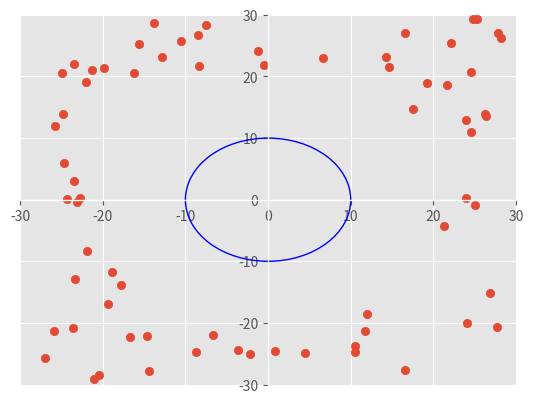

Reproduce this figure in Python.
#%%

from typing import NamedTuple, List
import random
from random import uniform
import matplotlib.pyplot as plt
import math

# 2D world/earth surface
# one "world coordinate frame", origin (0, 0), x-axis to the right, y-axis up

Meter = float
Radian = float

class Point(NamedTuple):
    x: Meter
    y: Meter
    
    
class Circle(NamedTuple):
    p: Point
    r: Meter

# world bounding box
class BoundingBox(NamedTuple):
    lower_left: Point
    upper_right: Point

world_bb = BoundingBox(lower_left=Point(-10,-10),
                       upper_right=Point(10, 10))

earth = Circle(Point(0.0, 0.0), 10)


# camera point directly away from 2D earth

class Camera(NamedTuple):
   """
   Assume camera is pointing directly away from earth, so the camera
   pose is representing by one number, it's position on the surface of 
   the earth.  position == angle in [-pi, pi)
   maybe use [0, 2pi]?
   """
   angle: float


def cam_xy(cam: Camera) -> Point:
    pass

# random star field

Stars = List[Point]

n_stars = 100

'''
random_xs = [uniform(world_bb.lower_left.x, world_bb.upper_right.x)
             for _ in range(n_stars)]
random_ys = [uniform(world_bb.lower_left.y, world_bb.upper_right.y)
             for _ in range(n_stars)]
'''

#temp solution
random_xs = [uniform(0,30.0) for _ in range(50)] + [uniform(0, -30.0) for _ in range(50)]

random_ys = [uniform(0,30.0) for _ in range(50)] + [uniform(0,-30.0) for _ in range(50)]

random.shuffle(random_xs); random.shuffle(random_xs)

def distance_point_circle(p: Point, c: Circle) -> Meter:
    # d = distance between p and center of circle
    d = math.sqrt((p.x - c.p.x) ** 2 + (p.y - c.p.y) ** 2)
    d -= c.r
    return d
    
def in_earth(p: Point, earth: Circle) -> bool:
    # distance from point to circle is less than or equal to the radius of the earth
    # .     (      .      )
    margin = 1.0
    return distance_point_circle(p, earth) <= earth.r + margin
    

stars = [Point(x, y) for x, y in zip(random_xs, random_ys)
         if not in_earth(Point(x, y), earth)]

x = [i.x for i in stars]
y = [i.y for i in stars]

# draw earth and stars and camera
circle1 = plt.Circle((earth.p.x, earth.p.y), earth.r , color='b',fill=False)

#Configuring settings to center the circle onto the origin and zoom out
plt.style.use('ggplot')
fig, ax = plt.subplots()
ax.spines['left'].set_position('zero')
ax.spines['right'].set_color('none')
ax.spines['bottom'].set_position('zero')
ax.spines['top'].set_color('none')

lims = (-30,30)
plt.xlim(lims)
plt.ylim(lims)

ax.add_artist(circle1)
plt.scatter(x,y)
plt.plot()
plt.show()
# simulated image

# star map

# cross correlation image matching to known map

